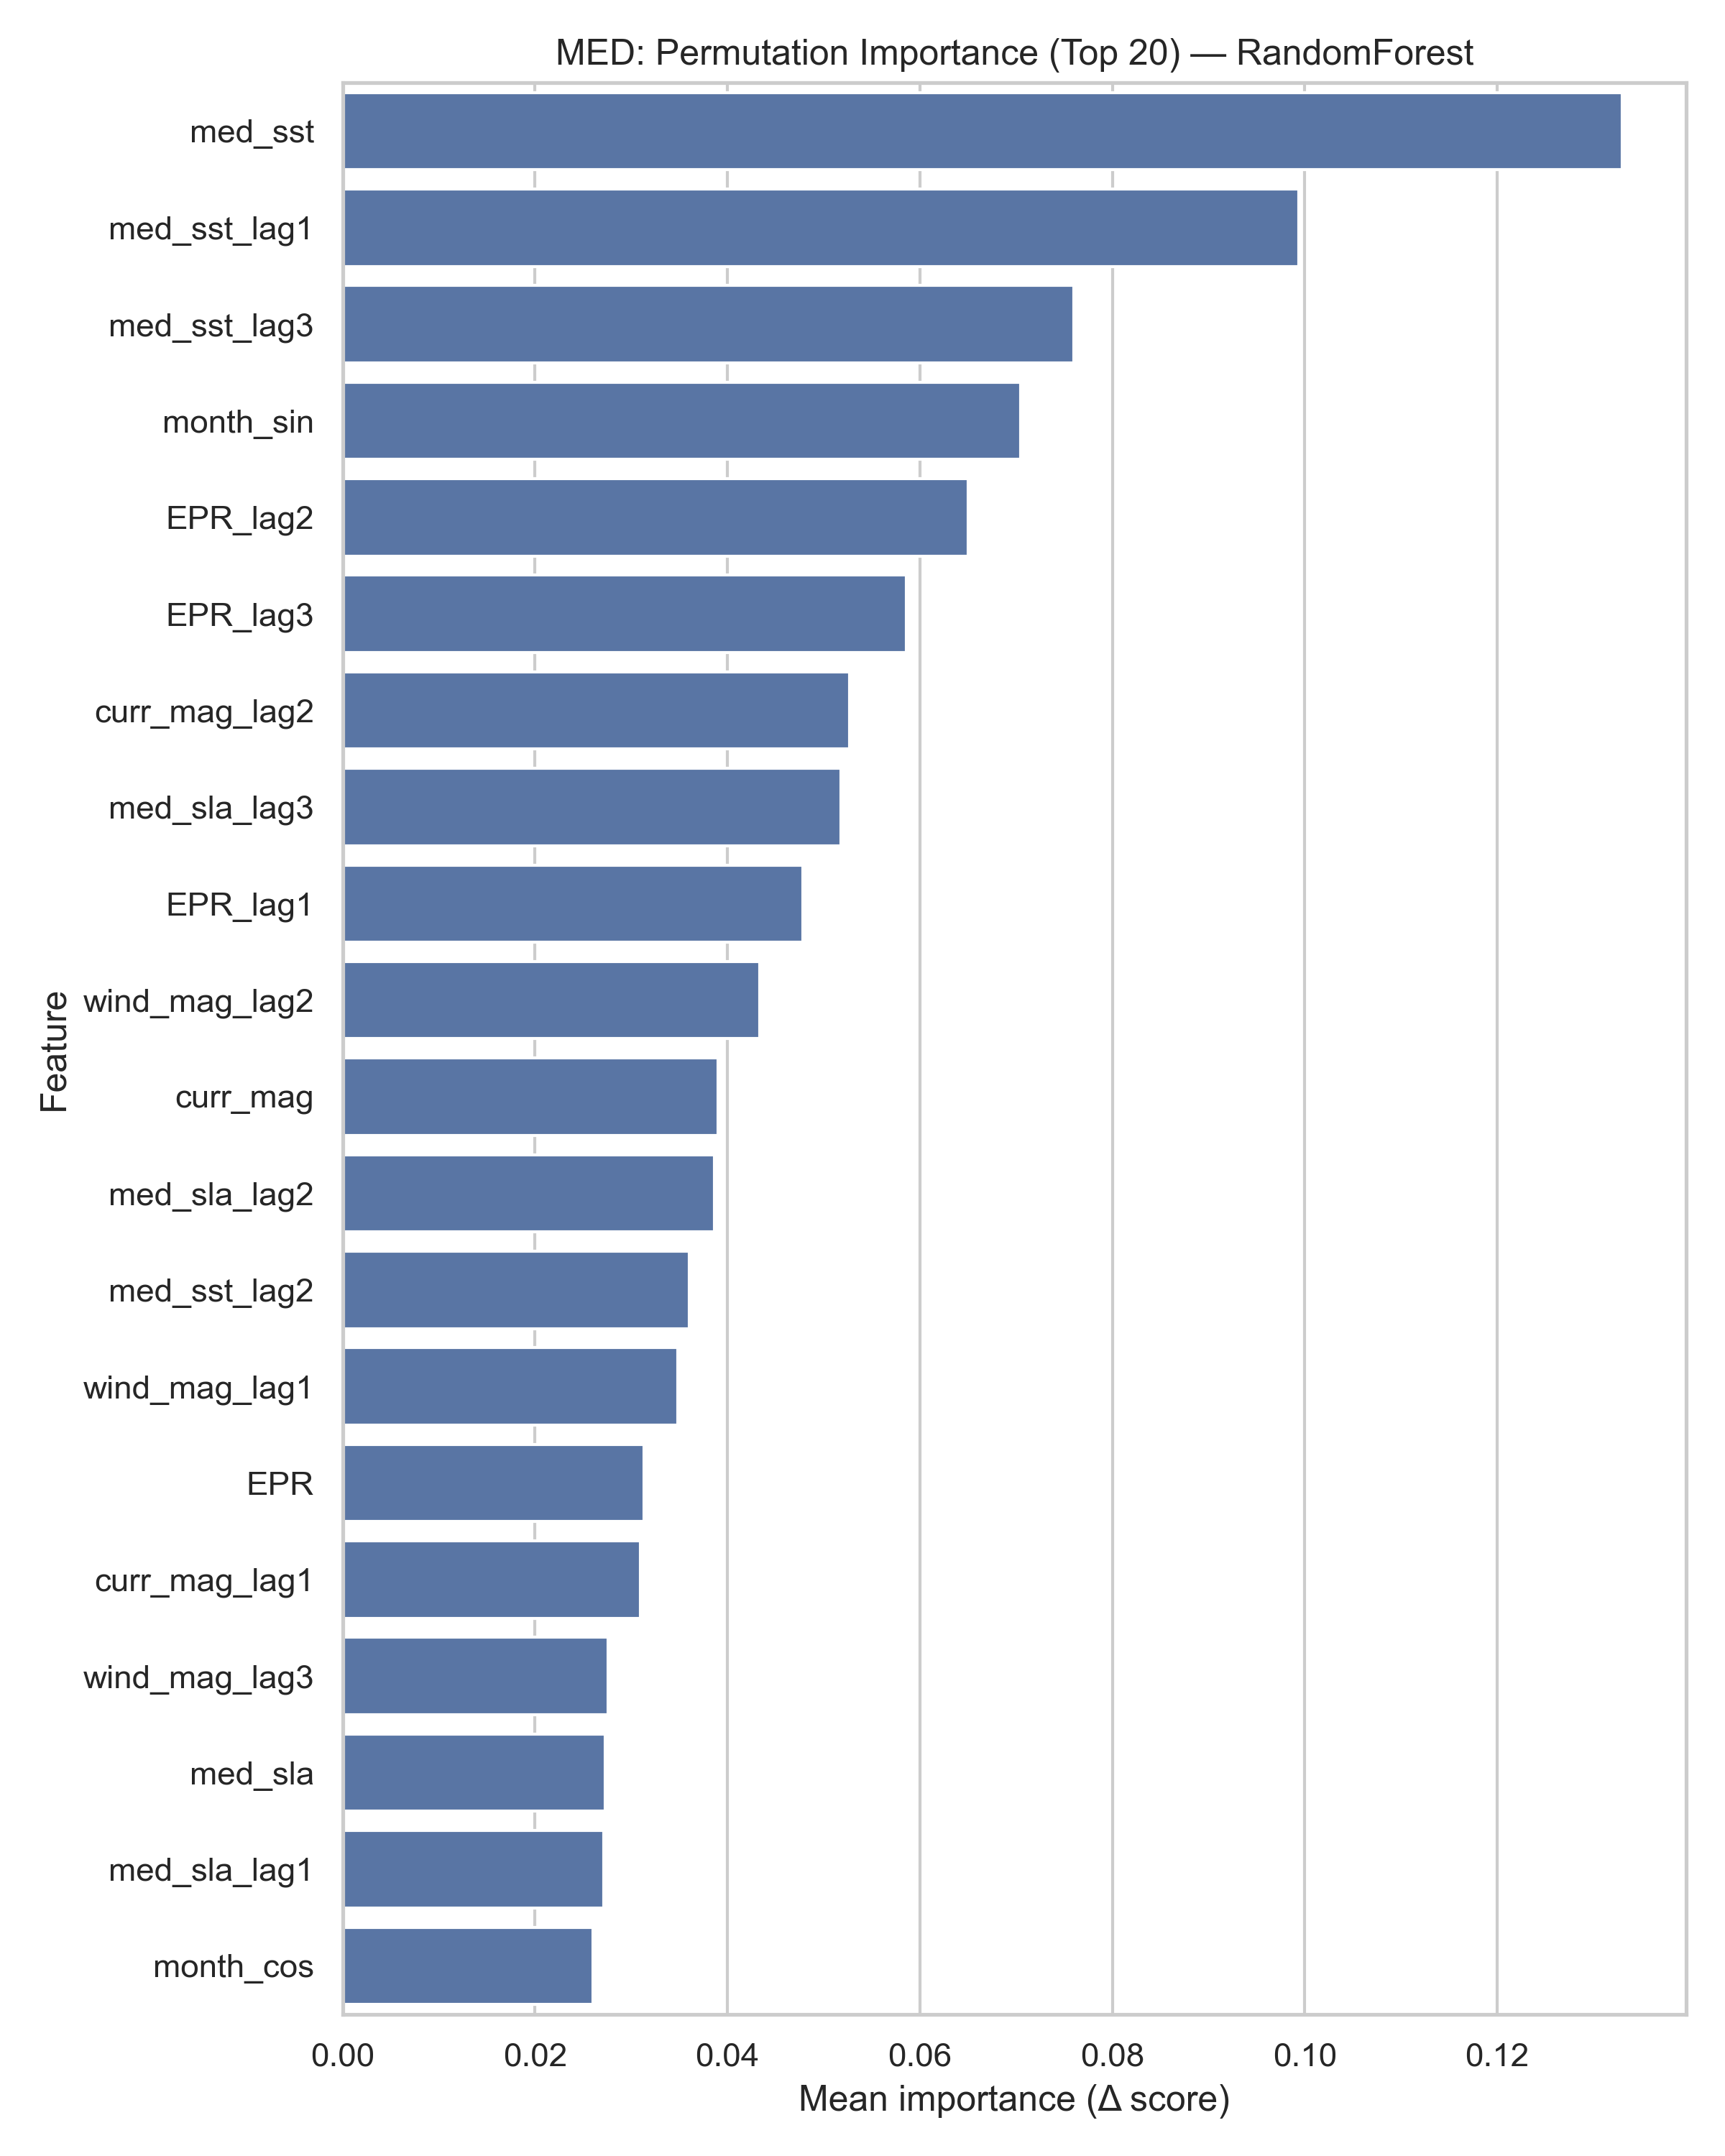

The table this chart was drawn from, first rows:
feature, importance, importance_std
med_sst, 0.133, 0.01171
med_sst_lag1, 0.0994, 0.006071
med_sst_lag3, 0.076, 0.007015
month_sin, 0.07048, 0.005299
EPR_lag2, 0.06502, 0.007664
EPR_lag3, 0.05857, 0.00478
curr_mag_lag2, 0.05266, 0.005482
med_sla_lag3, 0.05179, 0.004682
EPR_lag1, 0.04787, 0.005549
wind_mag_lag2, 0.04333, 0.004429
curr_mag, 0.03899, 0.003947
med_sla_lag2, 0.03867, 0.002981
med_sst_lag2, 0.03606, 0.003067
wind_mag_lag1, 0.03483, 0.003922
EPR, 0.03134, 0.002473
curr_mag_lag1, 0.03094, 0.002403
wind_mag_lag3, 0.02762, 0.002017
med_sla, 0.02732, 0.001798
med_sla_lag1, 0.02713, 0.001794
month_cos, 0.02603, 0.00175
curr_mag_lag3, 0.02118, 0.001831
wind_mag, 0.01688, 0.00191
